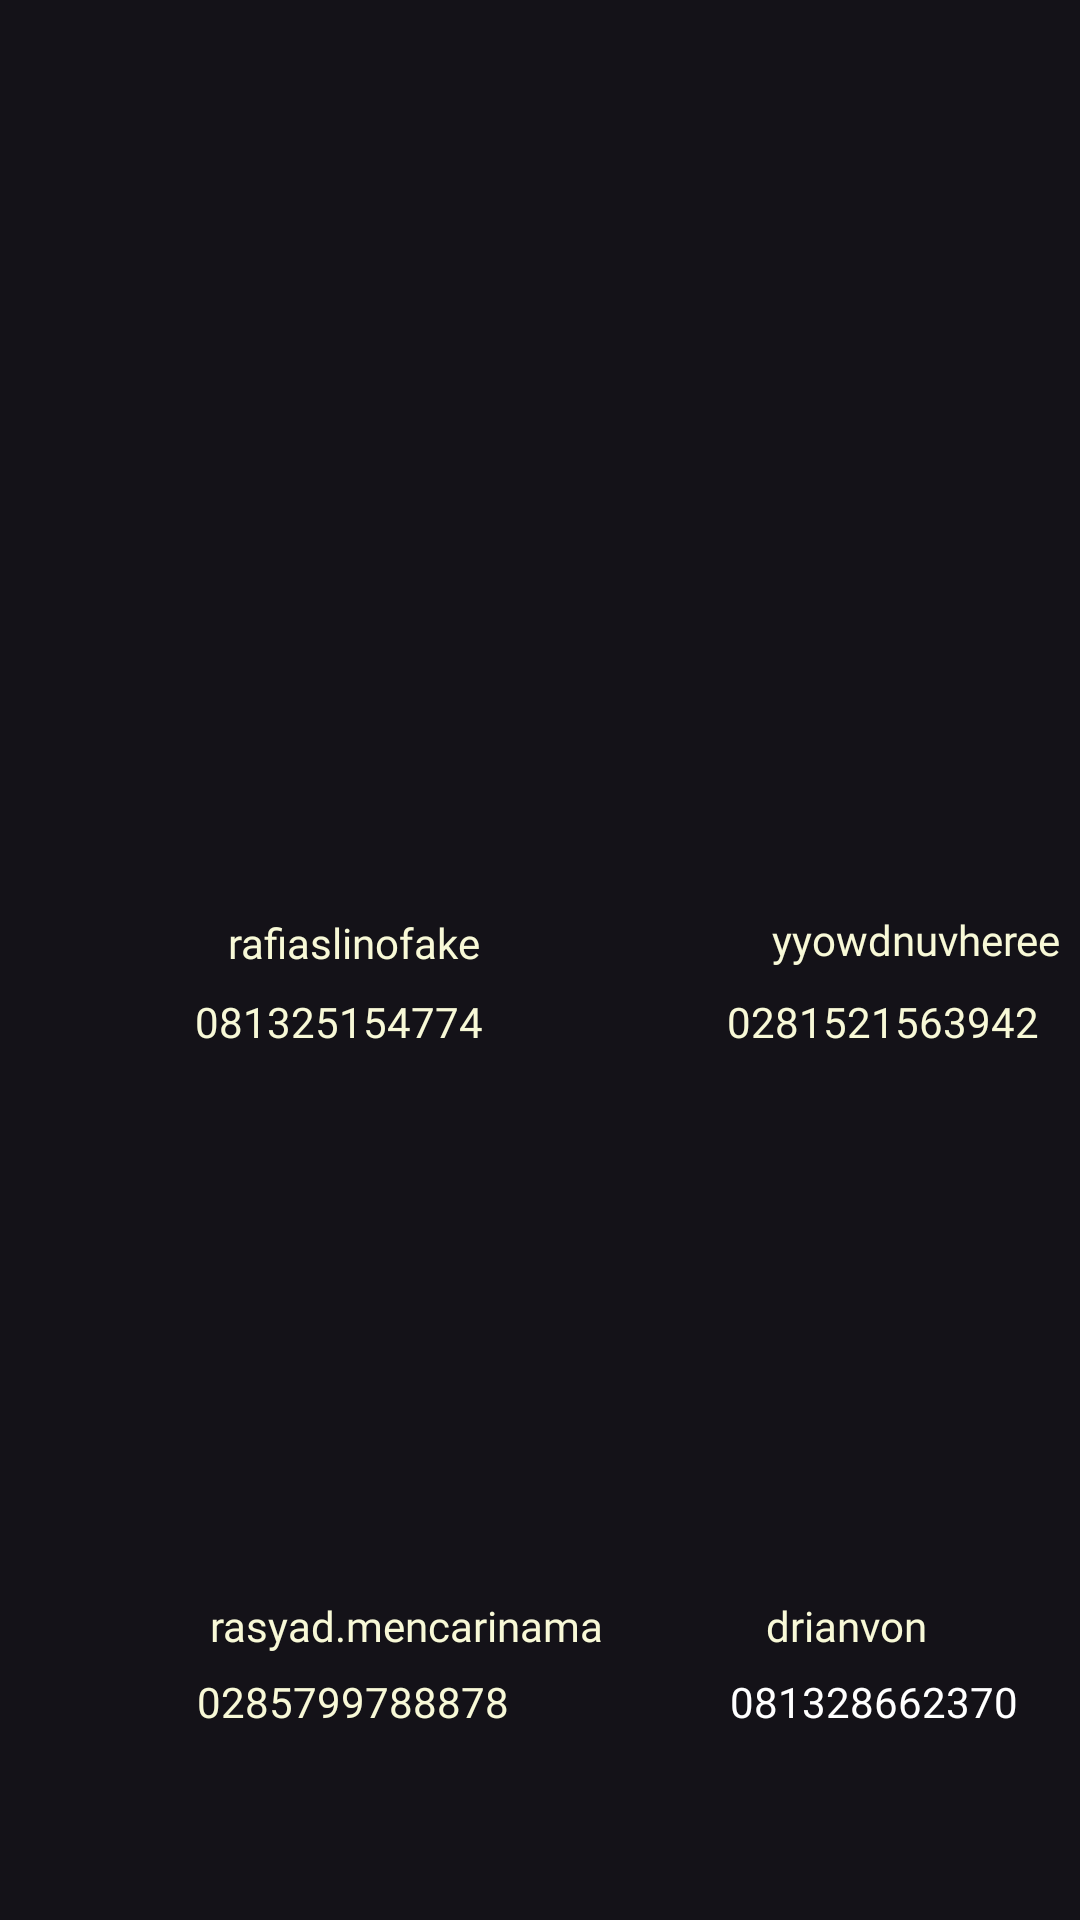

Produce the Android XML layout that renders to this screen, including the resource entries it uses.
<!-- AndroidManifest.xml: application theme Theme.Material3.Dark.NoActionBar -->
<!-- res/layout/fragment_about.xml -->
<?xml version="1.0" encoding="utf-8"?>
<androidx.constraintlayout.widget.ConstraintLayout xmlns:android="http://schemas.android.com/apk/res/android"
    xmlns:app="http://schemas.android.com/apk/res-auto"
    xmlns:tools="http://schemas.android.com/tools"
    android:layout_width="match_parent"
    android:layout_height="match_parent"
    android:background="@drawable/bekgrontim"
    tools:context=".AboutKelompok">

    <TextView
        android:id="@+id/textView2"
        android:layout_width="wrap_content"
        android:layout_height="wrap_content"
        android:fontFamily="@font/pbold"
        android:onClick="minggat1"
        android:text="081325154774"
        android:textColor="@color/kuninkpastel"
        app:layout_constraintBottom_toBottomOf="parent"
        app:layout_constraintEnd_toEndOf="parent"
        app:layout_constraintHorizontal_bias="0.246"
        app:layout_constraintStart_toStartOf="parent"
        app:layout_constraintTop_toTopOf="parent"
        app:layout_constraintVertical_bias="0.533" />

    <TextView
        android:id="@+id/textView3"
        android:layout_width="wrap_content"
        android:layout_height="wrap_content"
        android:fontFamily="@font/pbold"
        android:onClick="minggat2"
        android:text="0281521563942"
        android:textColor="@color/kuninkpastel"
        app:layout_constraintBottom_toBottomOf="parent"
        app:layout_constraintEnd_toEndOf="parent"
        app:layout_constraintHorizontal_bias="0.947"
        app:layout_constraintStart_toStartOf="parent"
        app:layout_constraintTop_toTopOf="parent"
        app:layout_constraintVertical_bias="0.533" />

    <TextView
        android:id="@+id/textView4"
        android:layout_width="wrap_content"
        android:layout_height="wrap_content"
        android:fontFamily="@font/pbold"
        android:onClick="minggat3"
        android:text="0285799788878"
        android:textColor="@color/kuninkpastel"
        app:layout_constraintBottom_toBottomOf="parent"
        app:layout_constraintEnd_toEndOf="parent"
        app:layout_constraintHorizontal_bias="0.257"
        app:layout_constraintStart_toStartOf="parent"
        app:layout_constraintTop_toTopOf="parent"
        app:layout_constraintVertical_bias="0.898" />

    <TextView
        android:id="@+id/textView5"
        android:layout_width="wrap_content"
        android:layout_height="wrap_content"
        android:fontFamily="@font/pbold"
        android:onClick="minggat4"
        android:text="081328662370"
        android:textColor="@color/white"
        app:layout_constraintBottom_toBottomOf="parent"
        app:layout_constraintEnd_toEndOf="parent"
        app:layout_constraintHorizontal_bias="0.922"
        app:layout_constraintStart_toStartOf="parent"
        app:layout_constraintTop_toTopOf="parent"
        app:layout_constraintVertical_bias="0.898" />

    <TextView
        android:id="@+id/textView6"
        android:layout_width="wrap_content"
        android:layout_height="wrap_content"
        android:layout_marginStart="76dp"
        android:layout_marginTop="10dp"
        android:fontFamily="@font/pbold"
        android:onClick="igesatu"
        android:text="rafiaslinofake"
        android:textColor="@color/kuninkpastel"
        app:layout_constraintBottom_toBottomOf="parent"
        app:layout_constraintEnd_toEndOf="@+id/imageView4"
        app:layout_constraintHorizontal_bias="0.248"
        app:layout_constraintStart_toStartOf="parent"
        app:layout_constraintTop_toTopOf="parent"
        app:layout_constraintVertical_bias="0.482" />

    <TextView
        android:id="@+id/textView7"
        android:layout_width="wrap_content"
        android:layout_height="wrap_content"
        android:fontFamily="@font/pbold"
        android:onClick="igedua"
        android:text="yyowdnuvheree"
        android:textColor="@color/kuninkpastel"
        app:layout_constraintBottom_toBottomOf="parent"
        app:layout_constraintEnd_toEndOf="parent"
        app:layout_constraintHorizontal_bias="0.976"
        app:layout_constraintStart_toStartOf="parent"
        app:layout_constraintTop_toTopOf="parent"
        app:layout_constraintVertical_bias="0.489" />

    <TextView
        android:id="@+id/textView8"
        android:layout_width="wrap_content"
        android:layout_height="wrap_content"
        android:layout_marginTop="13dp"
        android:layout_marginBottom="5dp"
        android:fontFamily="@font/pbold"
        android:onClick="igetiga"
        android:text="rasyad.mencarinama"
        android:textColor="@color/kuninkpastel"
        app:layout_constraintBottom_toBottomOf="parent"
        app:layout_constraintEnd_toEndOf="parent"
        app:layout_constraintHorizontal_bias="0.306"
        app:layout_constraintStart_toStartOf="parent"
        app:layout_constraintTop_toTopOf="parent"
        app:layout_constraintVertical_bias="0.861" />

    <TextView
        android:id="@+id/textView9"
        android:layout_width="wrap_content"
        android:layout_height="wrap_content"
        android:fontFamily="@font/pbold"
        android:onClick="igeempat"
        android:text="drianvon"
        android:textColor="@color/kuninkpastel"
        app:layout_constraintBottom_toBottomOf="parent"
        app:layout_constraintEnd_toEndOf="parent"
        app:layout_constraintHorizontal_bias="0.834"
        app:layout_constraintStart_toStartOf="parent"
        app:layout_constraintTop_toTopOf="parent"
        app:layout_constraintVertical_bias="0.857" />

</androidx.constraintlayout.widget.ConstraintLayout>
<!-- resources referenced by this layout -->
<resources>
  <color name="kuninkpastel">#F8F9D7</color>
  <color name="white">#FFFFFFFF</color>
</resources>
